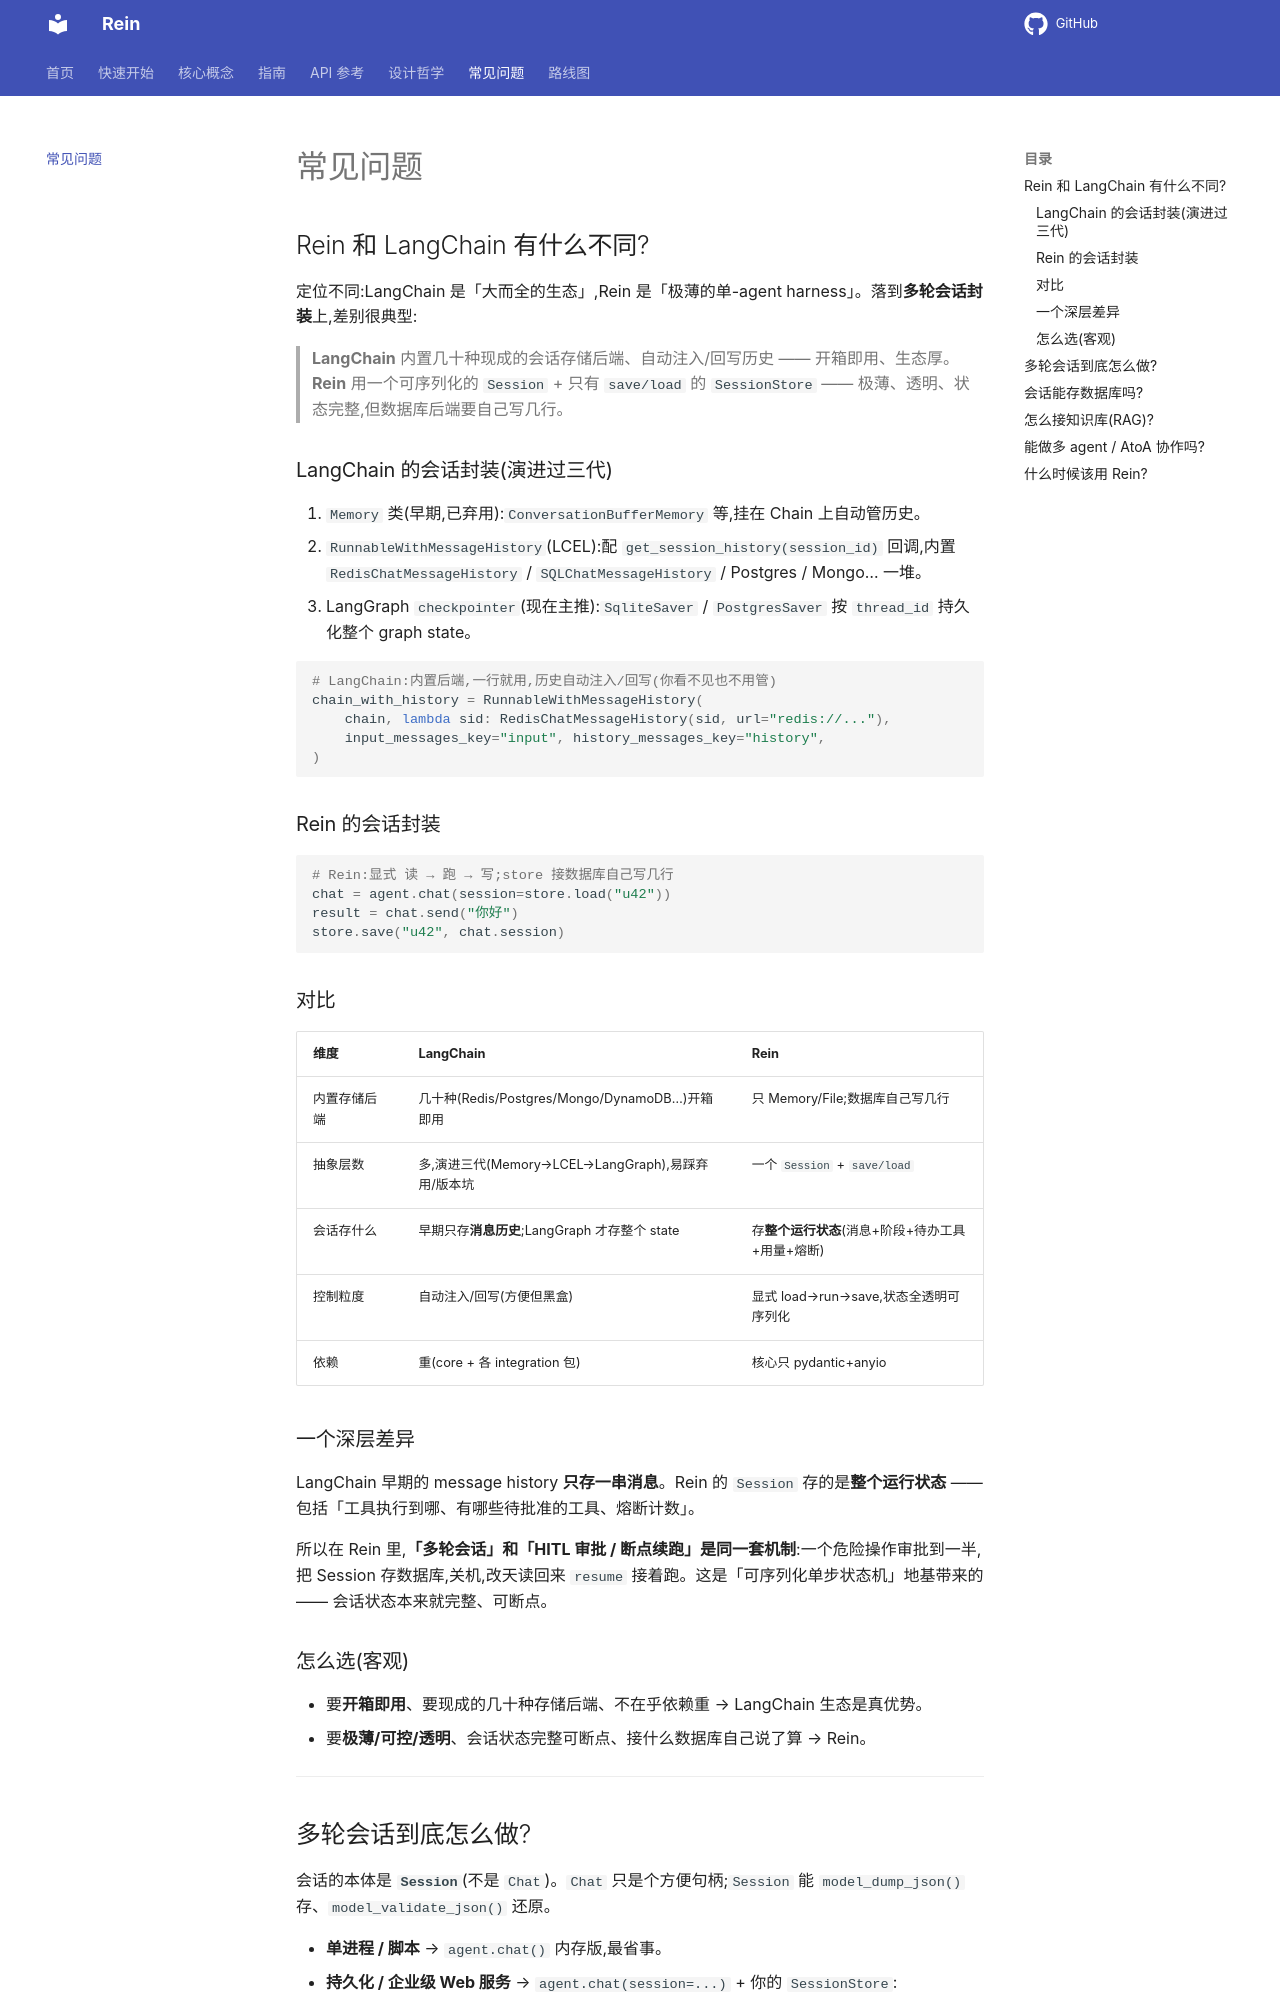

repository: MaLunan/rein-docs · page: faq/index.html · generator: mkdocs

# 常见问题

## Rein 和 LangChain 有什么不同?

定位不同:LangChain 是「大而全的生态」,Rein 是「极薄的单-agent harness」。落到**多轮会话封装**上,差别很典型:

> **LangChain** 内置几十种现成的会话存储后端、自动注入/回写历史 —— 开箱即用、生态厚。
> **Rein** 用一个可序列化的 `Session` + 只有 `save/load` 的 `SessionStore` —— 极薄、透明、状态完整,但数据库后端要自己写几行。

### LangChain 的会话封装(演进过三代)

1. `Memory` 类(早期,已弃用):`ConversationBufferMemory` 等,挂在 Chain 上自动管历史。
2. `RunnableWithMessageHistory`(LCEL):配 `get_session_history(session_id)` 回调,内置 `RedisChatMessageHistory` / `SQLChatMessageHistory` / Postgres / Mongo… 一堆。
3. LangGraph `checkpointer`(现在主推):`SqliteSaver` / `PostgresSaver` 按 `thread_id` 持久化整个 graph state。

```python
# LangChain:内置后端,一行就用,历史自动注入/回写(你看不见也不用管)
chain_with_history = RunnableWithMessageHistory(
    chain, lambda sid: RedisChatMessageHistory(sid, url="redis://..."),
    input_messages_key="input", history_messages_key="history",
)
```

### Rein 的会话封装

```python
# Rein:显式 读 → 跑 → 写;store 接数据库自己写几行
chat = agent.chat(session=store.load("u42"))
result = chat.send("你好")
store.save("u42", chat.session)
```

### 对比

| 维度 | LangChain | Rein |
|---|---|---|
| 内置存储后端 | 几十种(Redis/Postgres/Mongo/DynamoDB…)开箱即用 | 只 Memory/File;数据库自己写几行 |
| 抽象层数 | 多,演进三代(Memory→LCEL→LangGraph),易踩弃用/版本坑 | 一个 `Session` + `save/load` |
| 会话存什么 | 早期只存**消息历史**;LangGraph 才存整个 state | 存**整个运行状态**(消息+阶段+待办工具+用量+熔断) |
| 控制粒度 | 自动注入/回写(方便但黑盒) | 显式 load→run→save,状态全透明可序列化 |
| 依赖 | 重(core + 各 integration 包) | 核心只 pydantic+anyio |

### 一个深层差异

LangChain 早期的 message history **只存一串消息**。Rein 的 `Session` 存的是**整个运行状态** —— 包括「工具执行到哪、有哪些待批准的工具、熔断计数」。

所以在 Rein 里,**「多轮会话」和「HITL 审批 / 断点续跑」是同一套机制**:一个危险操作审批到一半,把 Session 存数据库,关机,改天读回来 `resume` 接着跑。这是「可序列化单步状态机」地基带来的 —— 会话状态本来就完整、可断点。

### 怎么选(客观)

- 要**开箱即用**、要现成的几十种存储后端、不在乎依赖重 → LangChain 生态是真优势。
- 要**极薄/可控/透明**、会话状态完整可断点、接什么数据库自己说了算 → Rein。

---
